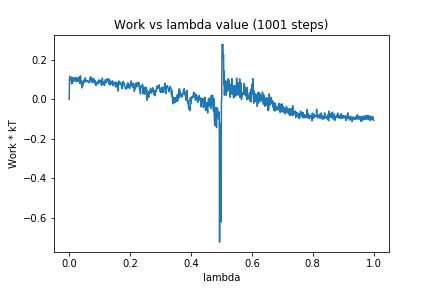

The file beside this chart, header and first rows:
0, 0.0
1, 0.1049
2, 0.1166
3, 0.1027
4, 0.102
5, 0.09954
6, 0.0966
7, 0.1072
8, 0.07855
9, 0.1131
10, 0.09469
11, 0.08441
12, 0.1068
13, 0.1039
14, 0.1067
15, 0.09182
16, 0.0926
17, 0.1063
18, 0.1088
19, 0.1061
20, 0.1095
21, 0.09878
22, 0.09339
23, 0.1081
24, 0.111
25, 0.09031
26, 0.09837
27, 0.1036
28, 0.1039
29, 0.09108
30, 0.1012
31, 0.111
32, 0.09915
33, 0.1128
34, 0.1032
35, 0.09807
36, 0.07875
37, 0.1192
38, 0.09754
39, 0.09108
40, 0.0938
41, 0.09335
42, 0.05796
43, 0.07983
44, 0.0681
45, 0.08566
46, 0.07574
47, 0.09321
48, 0.0958
49, 0.09887
50, 0.08898
51, 0.09724
52, 0.08899
53, 0.1098
54, 0.1001
55, 0.09637
56, 0.09101
57, 0.09235
58, 0.09099
59, 0.09039
60, 0.09528
... 940 more rows
